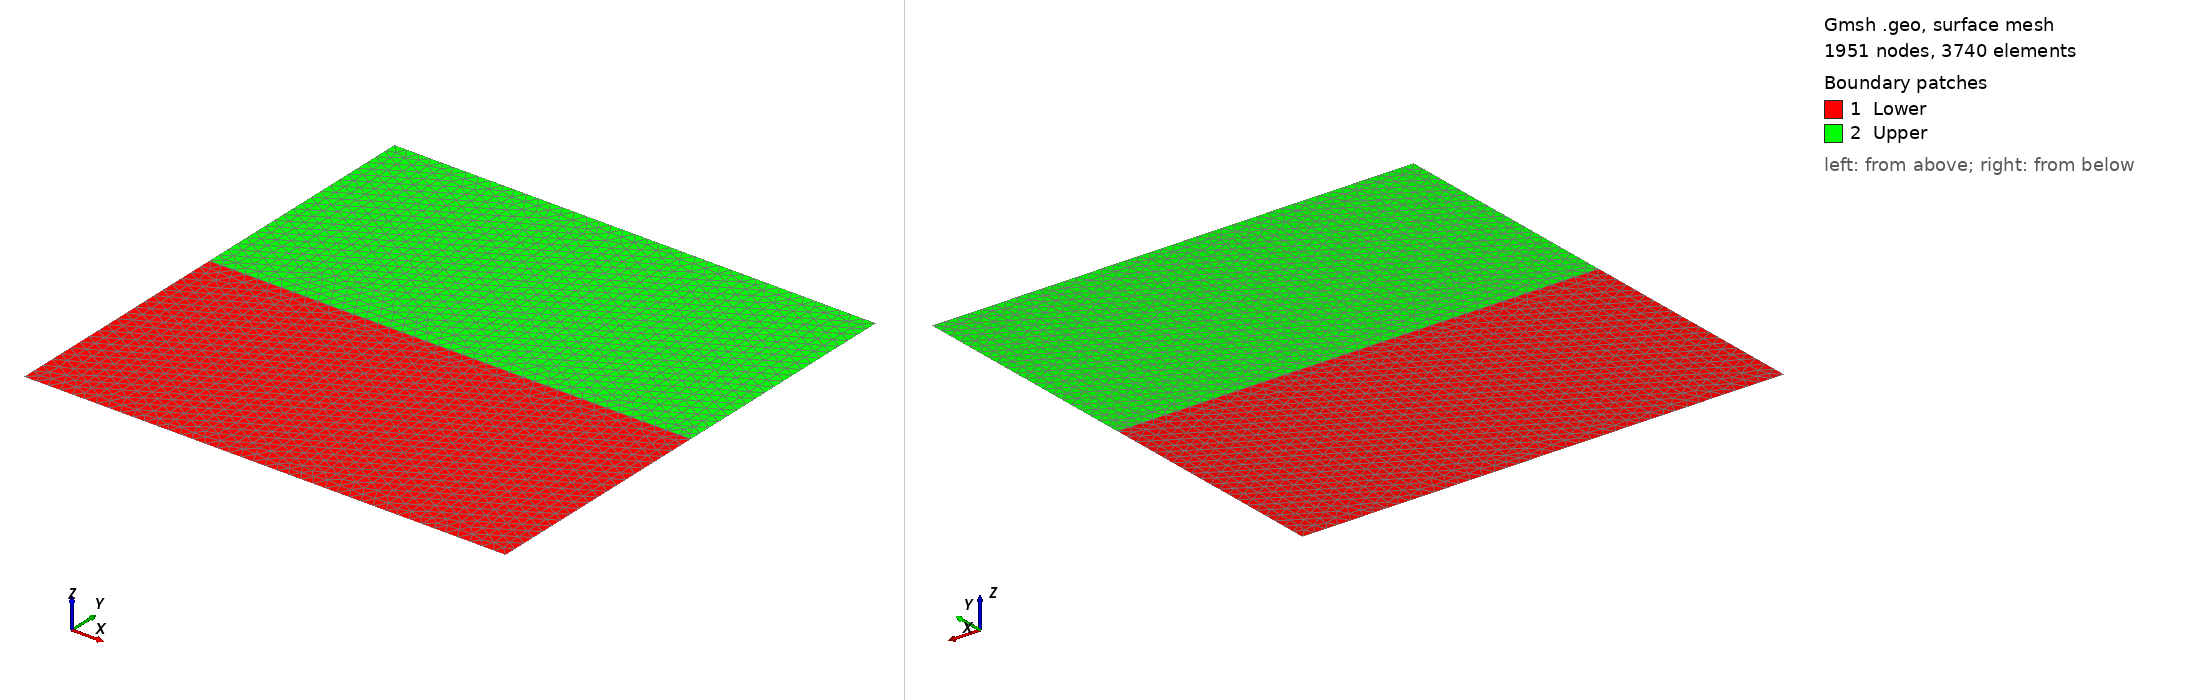

Gmsh geometry script, surface-meshed: 1951 nodes, 3740 surface elements. Boundary patches (legend numbers): 1 Lower, 2 Upper. Left view from above one corner, right view from below the opposite corner. Legend entries are the model's physical surfaces. The drawing asked Gmsh for element sizes between 1% and 20% of the model's largest extent; the script's own settings can give other sizes.

=== multivolume.geo (drawn) ===
Point(1) = {-2,-2,0.0};
Point(2) = {2,-2,0.0};
Point(3) = {2,0.0,0.0};
Point(4) = {-2,0.0,0.0};
Point(5) = {2,2,0.0};
Point(6) = {-2,2,0.0};

Line(1) = {1,2};
Line(2) = {2,3};
Line(3) = {3,4};
Line(4) = {4,1};
Line(5) = {3,5};
Line(6) = {5,6};
Line(7) = {6,4};

Line Loop(1) = {1,2,3,4};
Line Loop(2) = {-3,5,6,7};

// Not sure why these need to be flipped
Plane Surface(1) = {-1};
Plane Surface(2) = {-2};

Transfinite Line {1} = 41 Using Progression 1.0;
Transfinite Line {2} = 21 Using Progression 1.0;
Transfinite Line {3} = 41 Using Progression 1.0;
Transfinite Line {4} = 21 Using Progression 1.0;
Transfinite Line {5} = 21 Using Progression 1.0;
Transfinite Line {6} = 41 Using Progression 1.0;
Transfinite Line {7} = 21 Using Progression 1.0;

Physical Surface("Lower") = {1};
Physical Surface("Upper") = {2};

Physical Curve("Lower Bottom") = {1};
Physical Curve("Upper Top") = {6};
Physical Curve("Lower Sides") = {4,2};
Physical Curve("Upper Sides") = {7,5};
